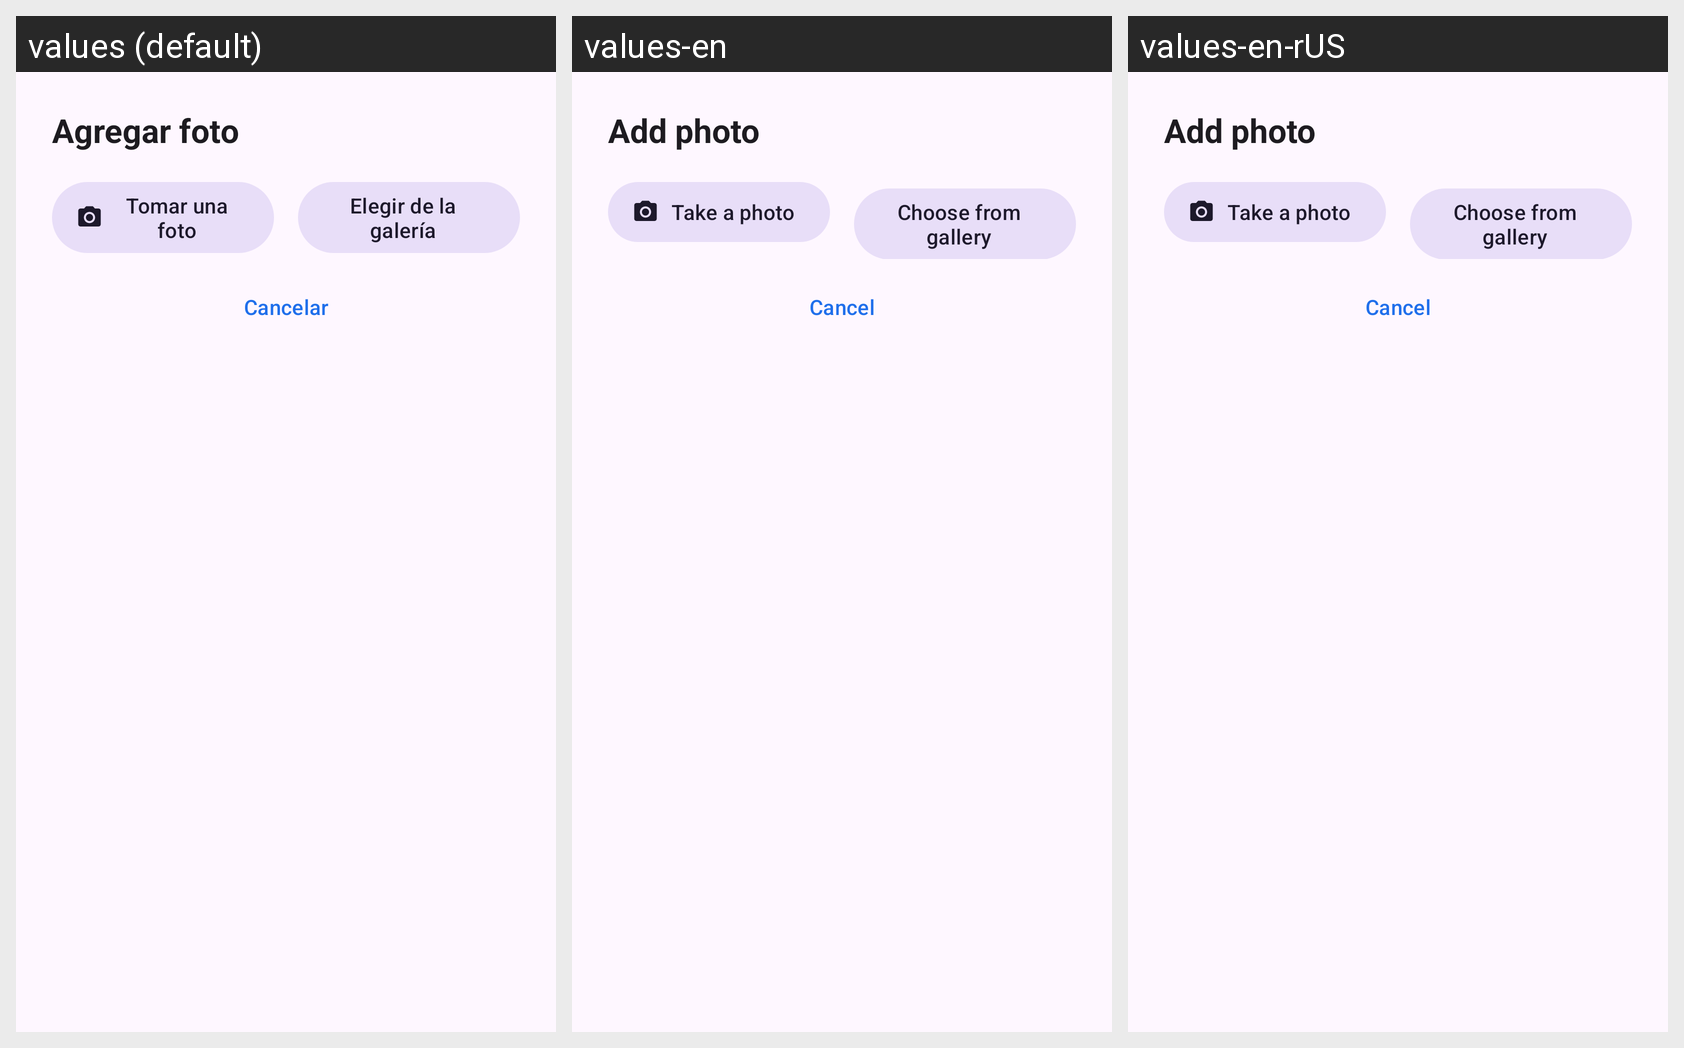

Strings drawn on this Android screen and how each of the app's shown locales translates them:
Android screen res/layout/dialog_add_photo.xml rendered under 3 locales, left to right: values (default), values-en, values-en-rUS. Device: Nexus 5 (rendered at 1080×1920; each locale shown at half size, 540×960, under a caption strip naming it); theme Theme.TravelSnap.
Strings drawn on this screen, with the default value and each locale's value (text and hints the layout hard-codes, and strings that could not be matched under every locale, appear in the picture but are not listed):

photo_add
  values: Agregar foto
  values-en: Add photo
  values-en-rUS: Add photo

photo_take
  values: Tomar una foto
  values-en: Take a photo
  values-en-rUS: Take a photo

photo_pick_gallery
  values: Elegir de la galería
  values-en: Choose from gallery
  values-en-rUS: Choose from gallery

button_cancel
  values: Cancelar
  values-en: Cancel
  values-en-rUS: Cancel
